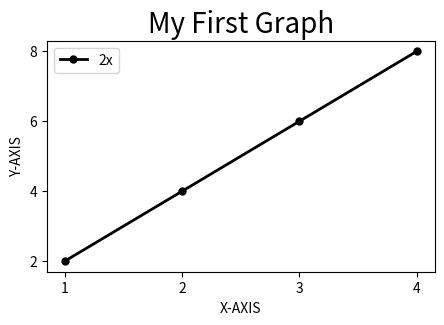
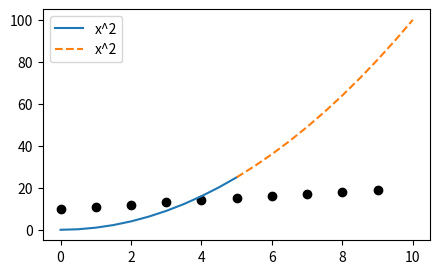

Write the Python code that produced these figures, in order.
import matplotlib.pyplot as plot
import numpy as np
import pandas as pd

#Line Chart
plot.figure(figsize=(5,3),dpi=200) #figzie spcifies the ratio between length and width; dpi is the size of the image
plot.plot([1,2,3,4],[2,4,6,8],label='2x',color="black",linewidth='2',marker='.',markersize='10',linestyle='-') #plot the graph
plot.title("My First Graph",fontdict={'fontsize':20})
plot.xlabel("X-AXIS")
plot.ylabel("Y-AXIS")
plot.xticks(list(range(1,5))) #range of x-axis
plot.yticks(list(range(2,9,2))) #range of y-axis
plot.legend() #show the label of the plot 2x
plot.show() #show the graph; if we don't this function to show the graph and use plot function multiple times, then multiple graphs will be shown together

plot.figure(figsize=(5,3),dpi=200)
x=np.arange(0,10.5,0.5)
plot.plot(x[:11],x[:11]**2,label='x^2')
plot.plot(x[10:],x[10:]**2,label='x^2',linestyle='--')
plot.legend()
#plot.savefig("my graph",dpi=200) #save the picture to the current directory
plot.show()

#Bar chart
'''
labels=['A','B','C']
values=[3,5,4]
plot.figure(figsize=(5,3),dpi=200)
plot.title("My Second Graph",fontdict={'fontsize':20})
plot.xlabel("Category")
plot.ylabel("Number")
plot.bar(labels,values)
plot.show()
'''
#scatter plot
data1=list(range(10))
data2=list(range(10,20))
plot.scatter(data1,data2,color="black")
plot.show()


